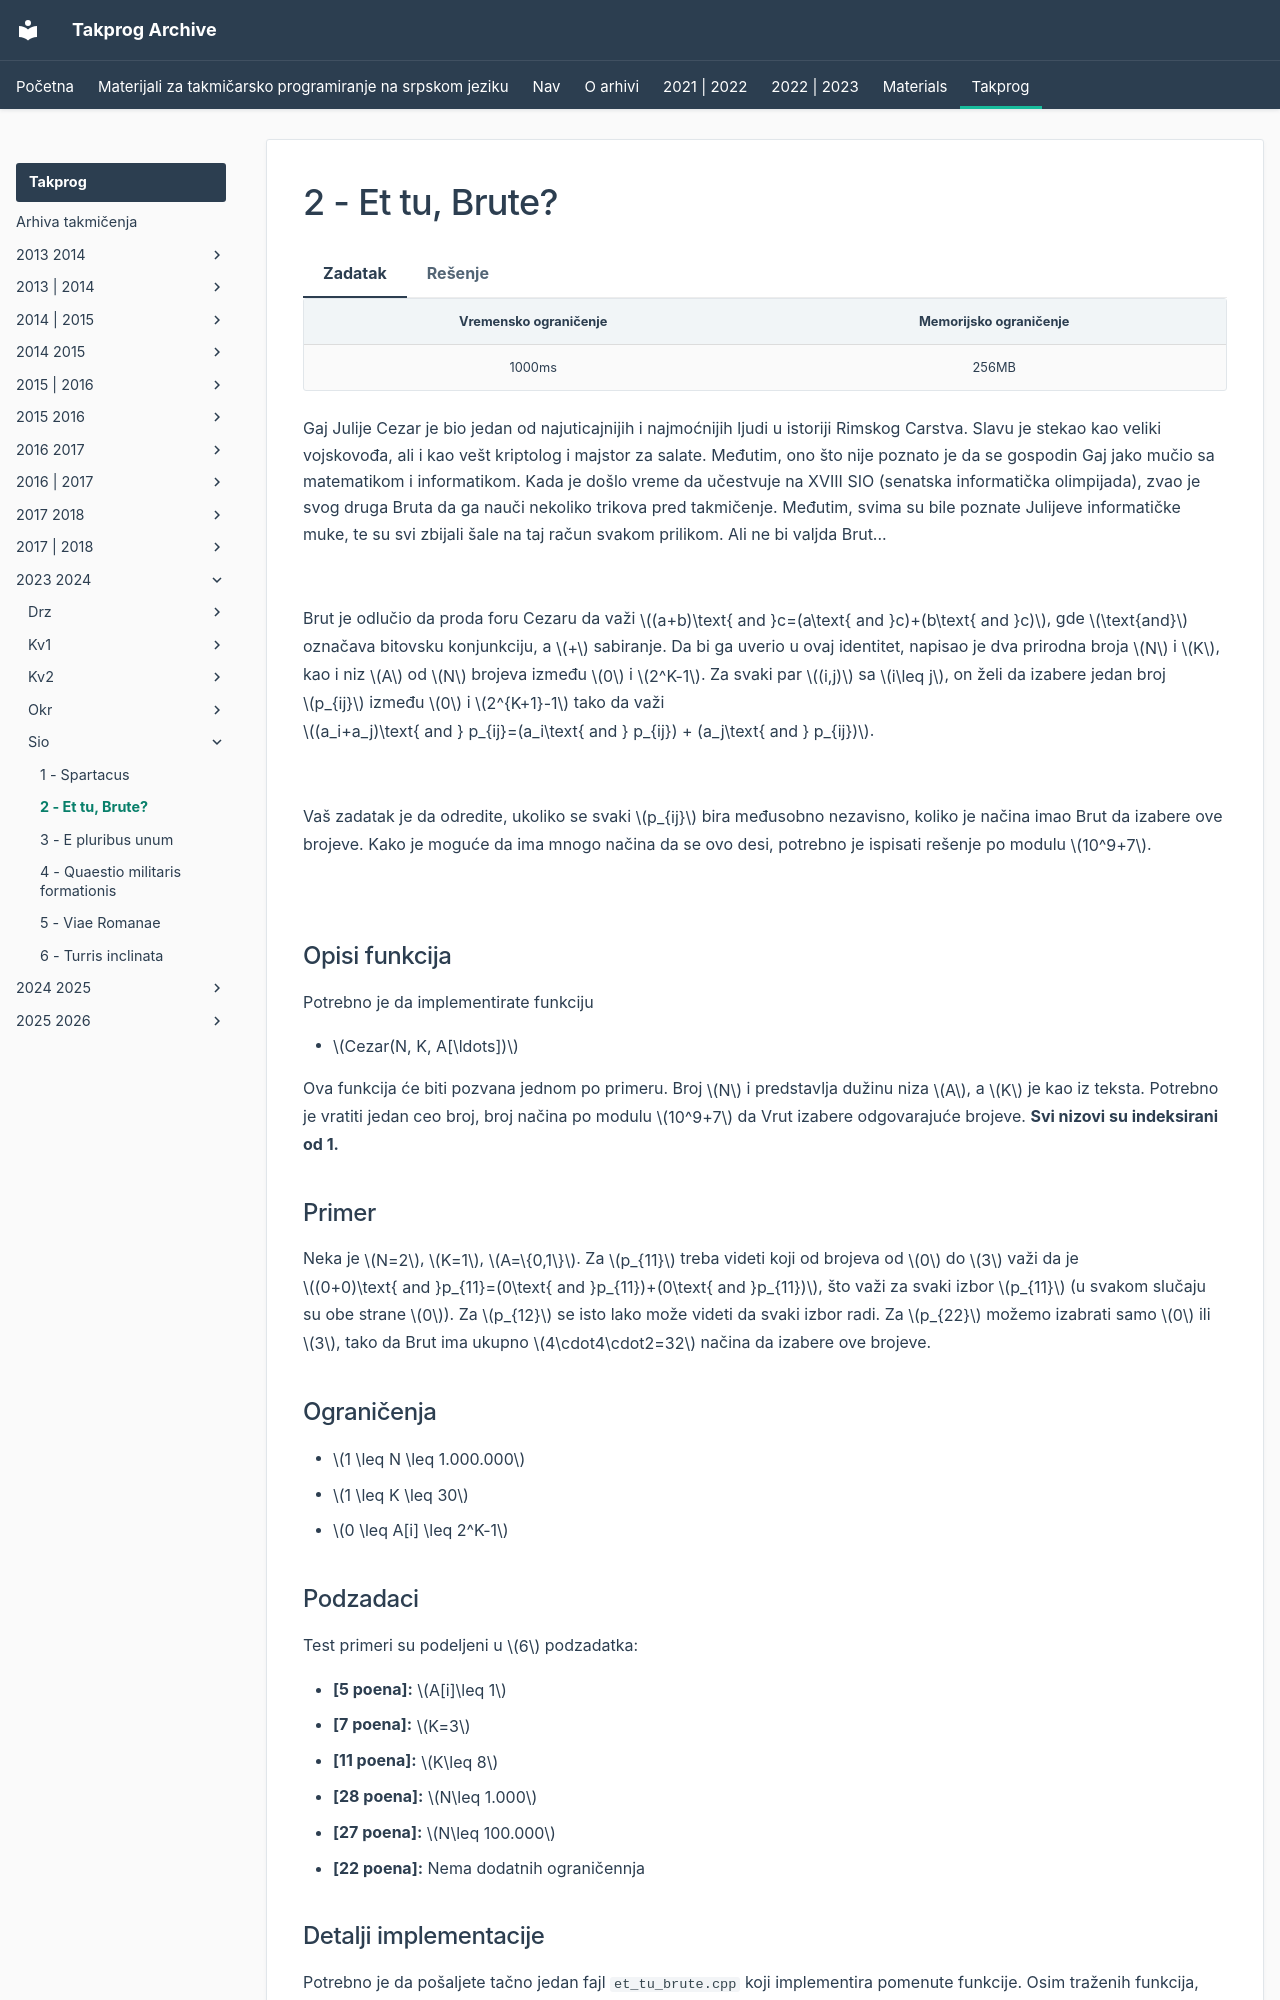

repository: FEDIKUS/takprog-arhiva · page: takprog/2023_2024/sio/02_et_tu_brute/index.html · generator: mkdocs

---
hide:
  - toc
---

# 2 - Et tu, Brute?

=== "Zadatak"
	
	| Vremensko ograničenje | Memorijsko ograničenje |
	|:-:|:-:|
	| 1000ms | 256MB |
	
	Gaj Julije Cezar je bio jedan od najuticajnijih i najmoćnijih ljudi u istoriji Rimskog Carstva. Slavu je stekao kao veliki vojskovođa, ali i kao vešt kriptolog i majstor za salate. Međutim, ono što nije poznato je da se gospodin Gaj jako mučio sa matematikom i informatikom. Kada je došlo vreme da učestvuje na XVIII SIO (senatska informatička olimpijada), zvao je svog druga Bruta da ga nauči nekoliko trikova  pred takmičenje. Međutim, svima su bile poznate Julijeve informatičke muke, te su svi zbijali šale na taj račun svakom prilikom. Ali ne bi valjda Brut...
	
	<br>
	
	Brut je odlučio da proda foru Cezaru da važi $(a+b)\text{ and }c=(a\text{ and }c)+(b\text{ and }c)$, gde $\text{and}$ označava bitovsku konjunkciju, a $+$ sabiranje. Da bi ga uverio u ovaj identitet, napisao je dva prirodna broja $N$ i $K$, kao i niz $A$ od $N$ brojeva između $0$ i $2^K-1$. Za svaki par $(i,j)$ sa $i\leq j$, on želi da izabere jedan broj $p_{ij}$ između $0$ i $2^{K+1}-1$ tako da važi $(a_i+a_j)\text{ and } p_{ij}=(a_i\text{ and } p_{ij}) + (a_j\text{ and } p_{ij})$. 
	
	<br>
	
	Vaš zadatak je da odredite, ukoliko se svaki $p_{ij}$ bira međusobno nezavisno, koliko je načina imao Brut da izabere ove brojeve. Kako je moguće da ima mnogo načina da se ovo desi, potrebno je ispisati rešenje po modulu $10^9+7$.
	
	<br>
	
	
	
	## Opisi funkcija
	
	Potrebno je da implementirate funkciju
	
	-   $Cezar(N, K, A[\ldots])$
	
	Ova funkcija će biti pozvana jednom po primeru. Broj $N$  i predstavlja dužinu niza $A$, a $K$ je kao iz teksta. Potrebno je vratiti jedan ceo broj, broj načina po modulu $10^9+7$ da Vrut izabere odgovarajuće brojeve. 
	   **Svi nizovi su indeksirani od 1.**
	
	## Primer
	
	Neka je $N=2$, $K=1$,  $A=\{0,1\}$. Za $p_{11}$ treba videti koji od brojeva od $0$ do $3$ važi da je $(0+0)\text{ and }p_{11}=(0\text{ and }p_{11})+(0\text{ and }p_{11})$, što važi za svaki izbor $p_{11}$ (u svakom slučaju su obe strane $0$). Za $p_{12}$ se isto lako može videti da svaki izbor radi. Za $p_{22}$ možemo izabrati samo $0$ ili $3$, tako da Brut ima ukupno $4\cdot4\cdot2=32$ načina da izabere ove brojeve.
	
	## Ograničenja
	
	-   $1 \leq N \leq 1.000.000$
	-   $1 \leq K \leq 30$
	-   $0 \leq A[i] \leq 2^K-1$
	## Podzadaci
	
	Test primeri su podeljeni u $6$ podzadatka:
	
	-   **[5 poena]:** $A[i]\leq 1$
	-   **[7 poena]:** $K=3$
	-   **[11 poena]:** $K\leq 8$
	-   **[28 poena]:** $N\leq 1.000$
	-   **[27 poena]:** $N\leq 100.000$
	-   **[22 poena]:** Nema dodatnih ograničennja
	
	## Detalji implementacije
	
	Potrebno je da pošaljete tačno jedan fajl  `et_tu_brute.cpp`  koji implementira pomenute funkcije. Osim traženih funkcija, vaš fajl može sadržati i dodatne globalne promenljive, pomoćne funkcije i dodatne biblioteke.
	
	Vaša funkcija mora biti sledećeg oblika:
	
	`int Cezar(int N, int K, int* A);`
	
	**Vašim programima je dozvoljeno da menjaju sadržaj nizova ali ne smeju da pristupaju van granica datih nizova.**
	
	Uz zadatak, obezbeđen vam je "template" fajl  `code.cpp`  koji možete koristiti i menjati po potrebi. Takođe vam je obezbeđen program  `grader.cpp`  koji služi da lakše testirate kodove. Ovaj program učitava sa standardnog ulaza sledeće podatke:
